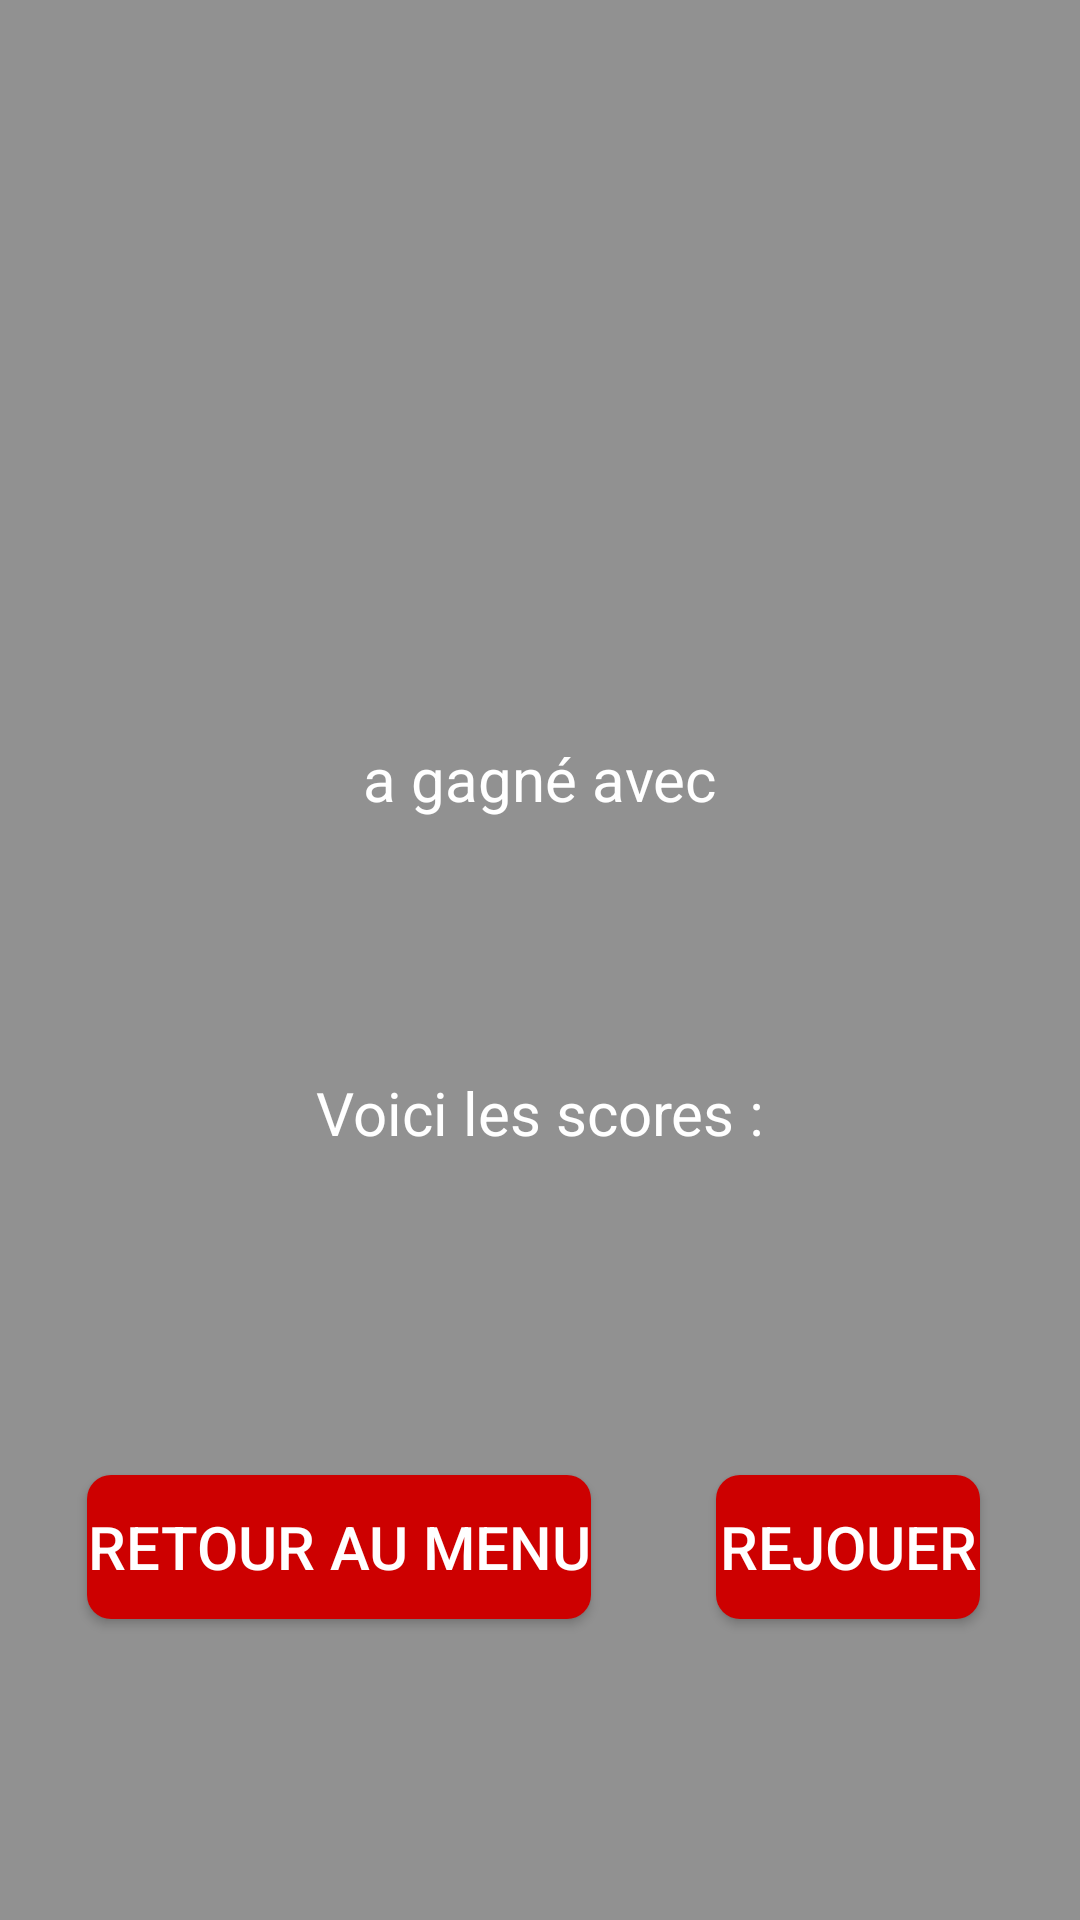

This screen was rendered from an Android layout file. Write that file and the resources it references.
<!-- AndroidManifest.xml: application theme Theme.FamilyGames -->
<!-- res/layout/activity_tumbling_dice_end_game.xml -->
<?xml version="1.0" encoding="utf-8"?>
<androidx.constraintlayout.widget.ConstraintLayout xmlns:android="http://schemas.android.com/apk/res/android"
    xmlns:app="http://schemas.android.com/apk/res-auto"
    xmlns:tools="http://schemas.android.com/tools"
    android:layout_width="match_parent"
    android:layout_height="match_parent"
    android:background="#919191"
    tools:context=".activities.gamesactivities.endgames.TumblingDiceEndGameActivity">

    <TextView
        android:id="@+id/winnerTextView"
        android:layout_width="wrap_content"
        android:layout_height="wrap_content"
        android:textColor="#FFFFFF"
        android:textSize="34sp"
        android:textStyle="bold"
        app:layout_constraintBottom_toTopOf="@+id/playersContainer"
        app:layout_constraintEnd_toEndOf="parent"
        app:layout_constraintStart_toStartOf="parent"
        app:layout_constraintTop_toTopOf="parent" />

    <TextView
        android:id="@+id/textView9"
        android:layout_width="wrap_content"
        android:layout_height="wrap_content"
        android:text="@string/a_gagn_avec"
        android:textColor="#FFFFFF"
        android:textSize="20sp"
        app:layout_constraintBottom_toTopOf="@+id/playersContainer"
        app:layout_constraintEnd_toEndOf="parent"
        app:layout_constraintStart_toStartOf="parent"
        app:layout_constraintTop_toBottomOf="@+id/winnerTextView"
        app:layout_constraintVertical_bias="0.193" />

    <TextView
        android:id="@+id/winnerScore"
        android:layout_width="wrap_content"
        android:layout_height="wrap_content"
        android:textColor="#FFFFFF"
        android:textSize="48sp"
        android:textStyle="bold"
        app:layout_constraintBottom_toTopOf="@+id/playersContainer"
        app:layout_constraintEnd_toEndOf="parent"
        app:layout_constraintHorizontal_bias="0.501"
        app:layout_constraintStart_toStartOf="parent"
        app:layout_constraintTop_toBottomOf="@+id/textView9"
        app:layout_constraintVertical_bias="0.224" />

    <TextView
        android:id="@+id/textView15"
        android:layout_width="wrap_content"
        android:layout_height="wrap_content"
        android:text="@string/voici_les_scores"
        android:textColor="#FFFFFF"
        android:textSize="20sp"
        app:layout_constraintBottom_toTopOf="@+id/playersContainer"
        app:layout_constraintEnd_toEndOf="parent"
        app:layout_constraintStart_toStartOf="parent"
        app:layout_constraintTop_toBottomOf="@+id/winnerScore"
        app:layout_constraintVertical_bias="0.562" />

    <Button
        android:id="@+id/menuButton"
        style="@style/background"
        android:layout_width="wrap_content"
        android:layout_height="wrap_content"
        android:text="@string/retour_au_menu"
        android:textSize="20sp"
        app:layout_constraintBottom_toBottomOf="parent"
        app:layout_constraintEnd_toStartOf="@+id/replayButton"
        app:layout_constraintHorizontal_bias="0.41"
        app:layout_constraintStart_toStartOf="parent"
        app:layout_constraintTop_toBottomOf="@+id/playersContainer"
        app:layout_constraintVertical_bias="0.502" />

    <Button
        android:id="@+id/replayButton"
        style="@style/background"
        android:layout_width="wrap_content"
        android:layout_height="wrap_content"
        android:text="@string/rejouer"
        android:textSize="20sp"
        app:layout_constraintBottom_toBottomOf="parent"
        app:layout_constraintEnd_toEndOf="parent"
        app:layout_constraintHorizontal_bias="0.877"
        app:layout_constraintStart_toStartOf="parent"
        app:layout_constraintTop_toBottomOf="@+id/playersContainer"
        app:layout_constraintVertical_bias="0.502" />

    <LinearLayout
        android:id="@+id/playersContainer"
        android:layout_width="wrap_content"
        android:layout_height="wrap_content"
        android:orientation="vertical"
        app:layout_constraintBottom_toBottomOf="parent"
        app:layout_constraintEnd_toEndOf="parent"
        app:layout_constraintHorizontal_bias="0.501"
        app:layout_constraintStart_toStartOf="parent"
        app:layout_constraintTop_toTopOf="parent"
        app:layout_constraintVertical_bias="0.61" />
</androidx.constraintlayout.widget.ConstraintLayout>
<!-- resources referenced by this layout -->
<resources>
  <string name="a_gagn_avec">a gagné avec</string>
  <string name="rejouer">Rejouer</string>
  <string name="retour_au_menu">Retour au menu</string>
  <string name="voici_les_scores">Voici les scores :</string>
  <style name="background">
          <item name="android:background">@drawable/button_background</item>
          <item name="android:textColor">#FFFFFF</item>
      </style>
  <style name="Theme.FamilyGames" parent="Base.Theme.FamilyGames">
          <item name="colorPrimary">@color/button_background_color</item>
      </style>
  <!-- drawable button_background (drawable) -->
  <?xml version="1.0" encoding="utf-8"?>
  <selector xmlns:android="http://schemas.android.com/apk/res/android">
      <item>
          <shape android:shape="rectangle">
              <solid android:color="@color/button_background_color" />
              <corners android:radius="8dp" />
          </shape>
      </item>
  </selector>
  <style name="Base.Theme.FamilyGames" parent="Theme.Material3.DayNight.NoActionBar">
          
          <item name="colorPrimary">@color/button_background_color</item>
      </style>
  <color name="button_background_color">#CD0000</color>
</resources>
